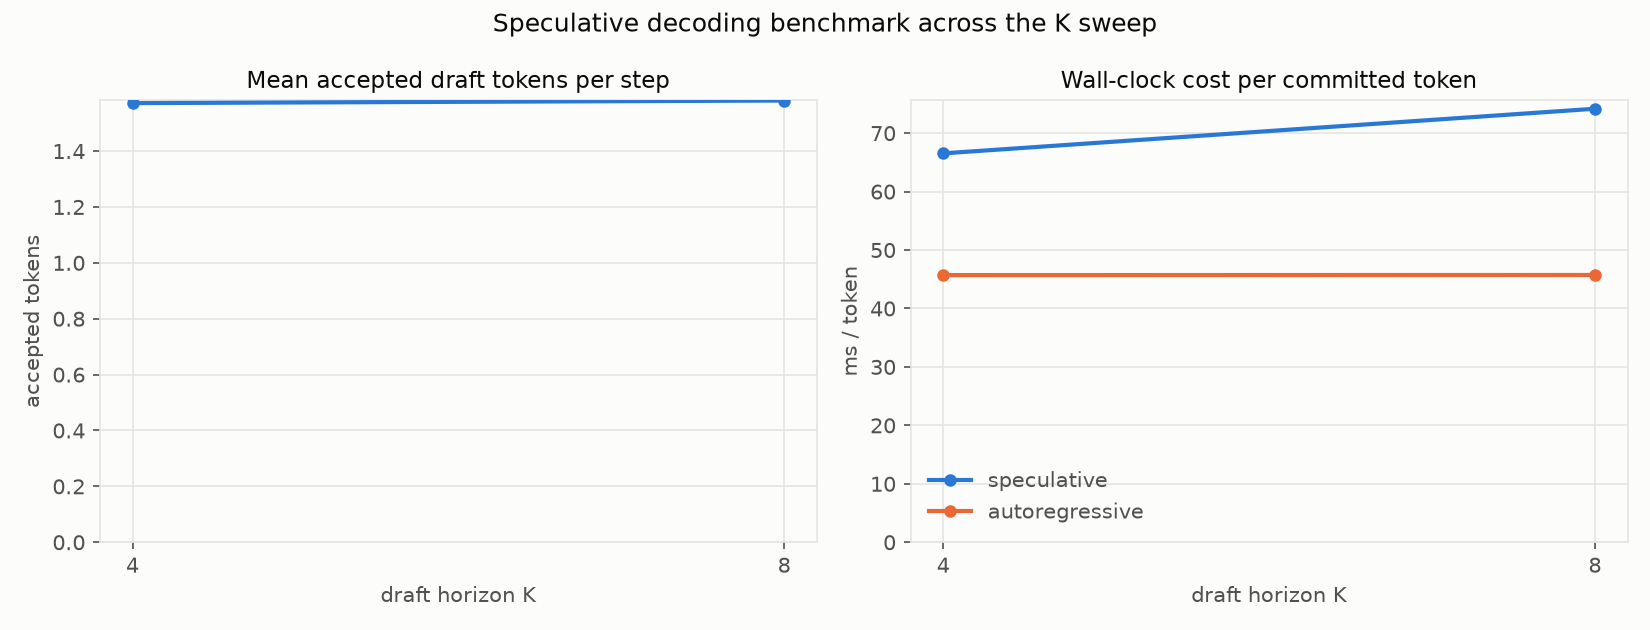

Values plotted in this chart, from the file beside it:
K, num_nodes, mean_accept_len, tokens_per_step, spec_ms_per_token, ar_ms_per_token, speedup, lossless_vs_ar
4, 256, 1.572, 2.552, 66.54, 45.71, 0.687, NO
8, 256, 1.581, 2.559, 74.18, 45.73, 0.6165, NO
